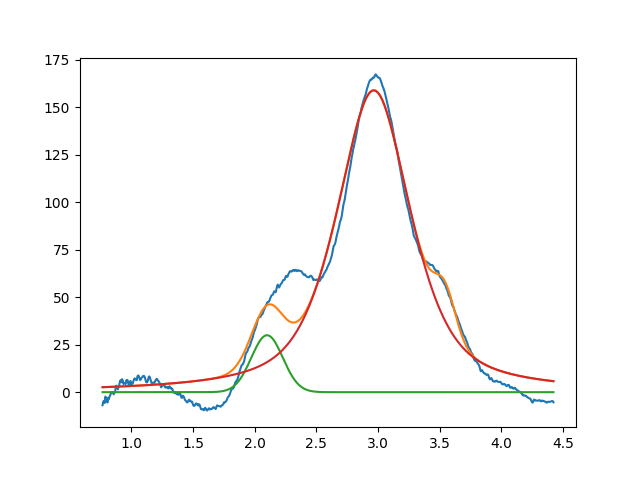

The table this chart was drawn from, first rows:
2.099999999999999645e+00, 2.999999999999999645e+01, 2.999999999999999334e-01, 9.999999999999998890e-01
2.965370749199618405e+00, 1.589492982575613667e+02, 7.162764024342721525e-01, 3.623257748810491119e-01
3.544055518696658691e+00, 2.062750698832003948e+01, 1.999999999999999833e-01, 9.999999999999998890e-01
